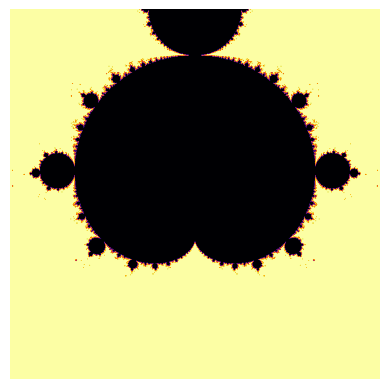

Write Python code to recreate this figure.
import numpy as np
import matplotlib.pyplot as plt

iterationCount = 100

x_min, x_max = -2, 2
y_min, y_max = -2, 2

resolution = 1000
zoom_factor = 0.5

# vypocet noveho rozsahu
x_range = x_max - x_min
y_range = y_max - y_min
x_min += x_range * (1 - zoom_factor) / 2
x_max -= x_range * (1 - zoom_factor) / 2
y_min += y_range * (1 - zoom_factor) / 2
y_max -= y_range * (1 - zoom_factor) / 2

# vytvoreni mrizky
x = np.linspace(x_min, x_max, resolution)
y = np.linspace(y_min, y_max, resolution)
c = x[:,np.newaxis] + y[np.newaxis,:]*1j
z = np.zeros_like(c)

for j in range(iterationCount):
    # vypocitame novou hodnotu z 
    z = z**2 + c
    # nalezeni bodu, ktere unikly z rozsahu
    mask = (np.abs(z) > 2) & (z != 0)
    # nastaveni casu uniku
    escape_time = np.zeros_like(z, dtype=float)
    escape_time[mask] = j
    # nastavim unikle body na hranicni rozsah, aby zustaly jako soucast mnoziny
    z[mask] = 2

# normalizace nevalidnich dat
escape_time = np.nan_to_num(escape_time, nan=np.nan, posinf=np.nan, neginf=np.nan, copy=False)

plt.imshow(escape_time, cmap='inferno', extent=(x_min, x_max, y_min, y_max))
plt.axis('off')
plt.show()